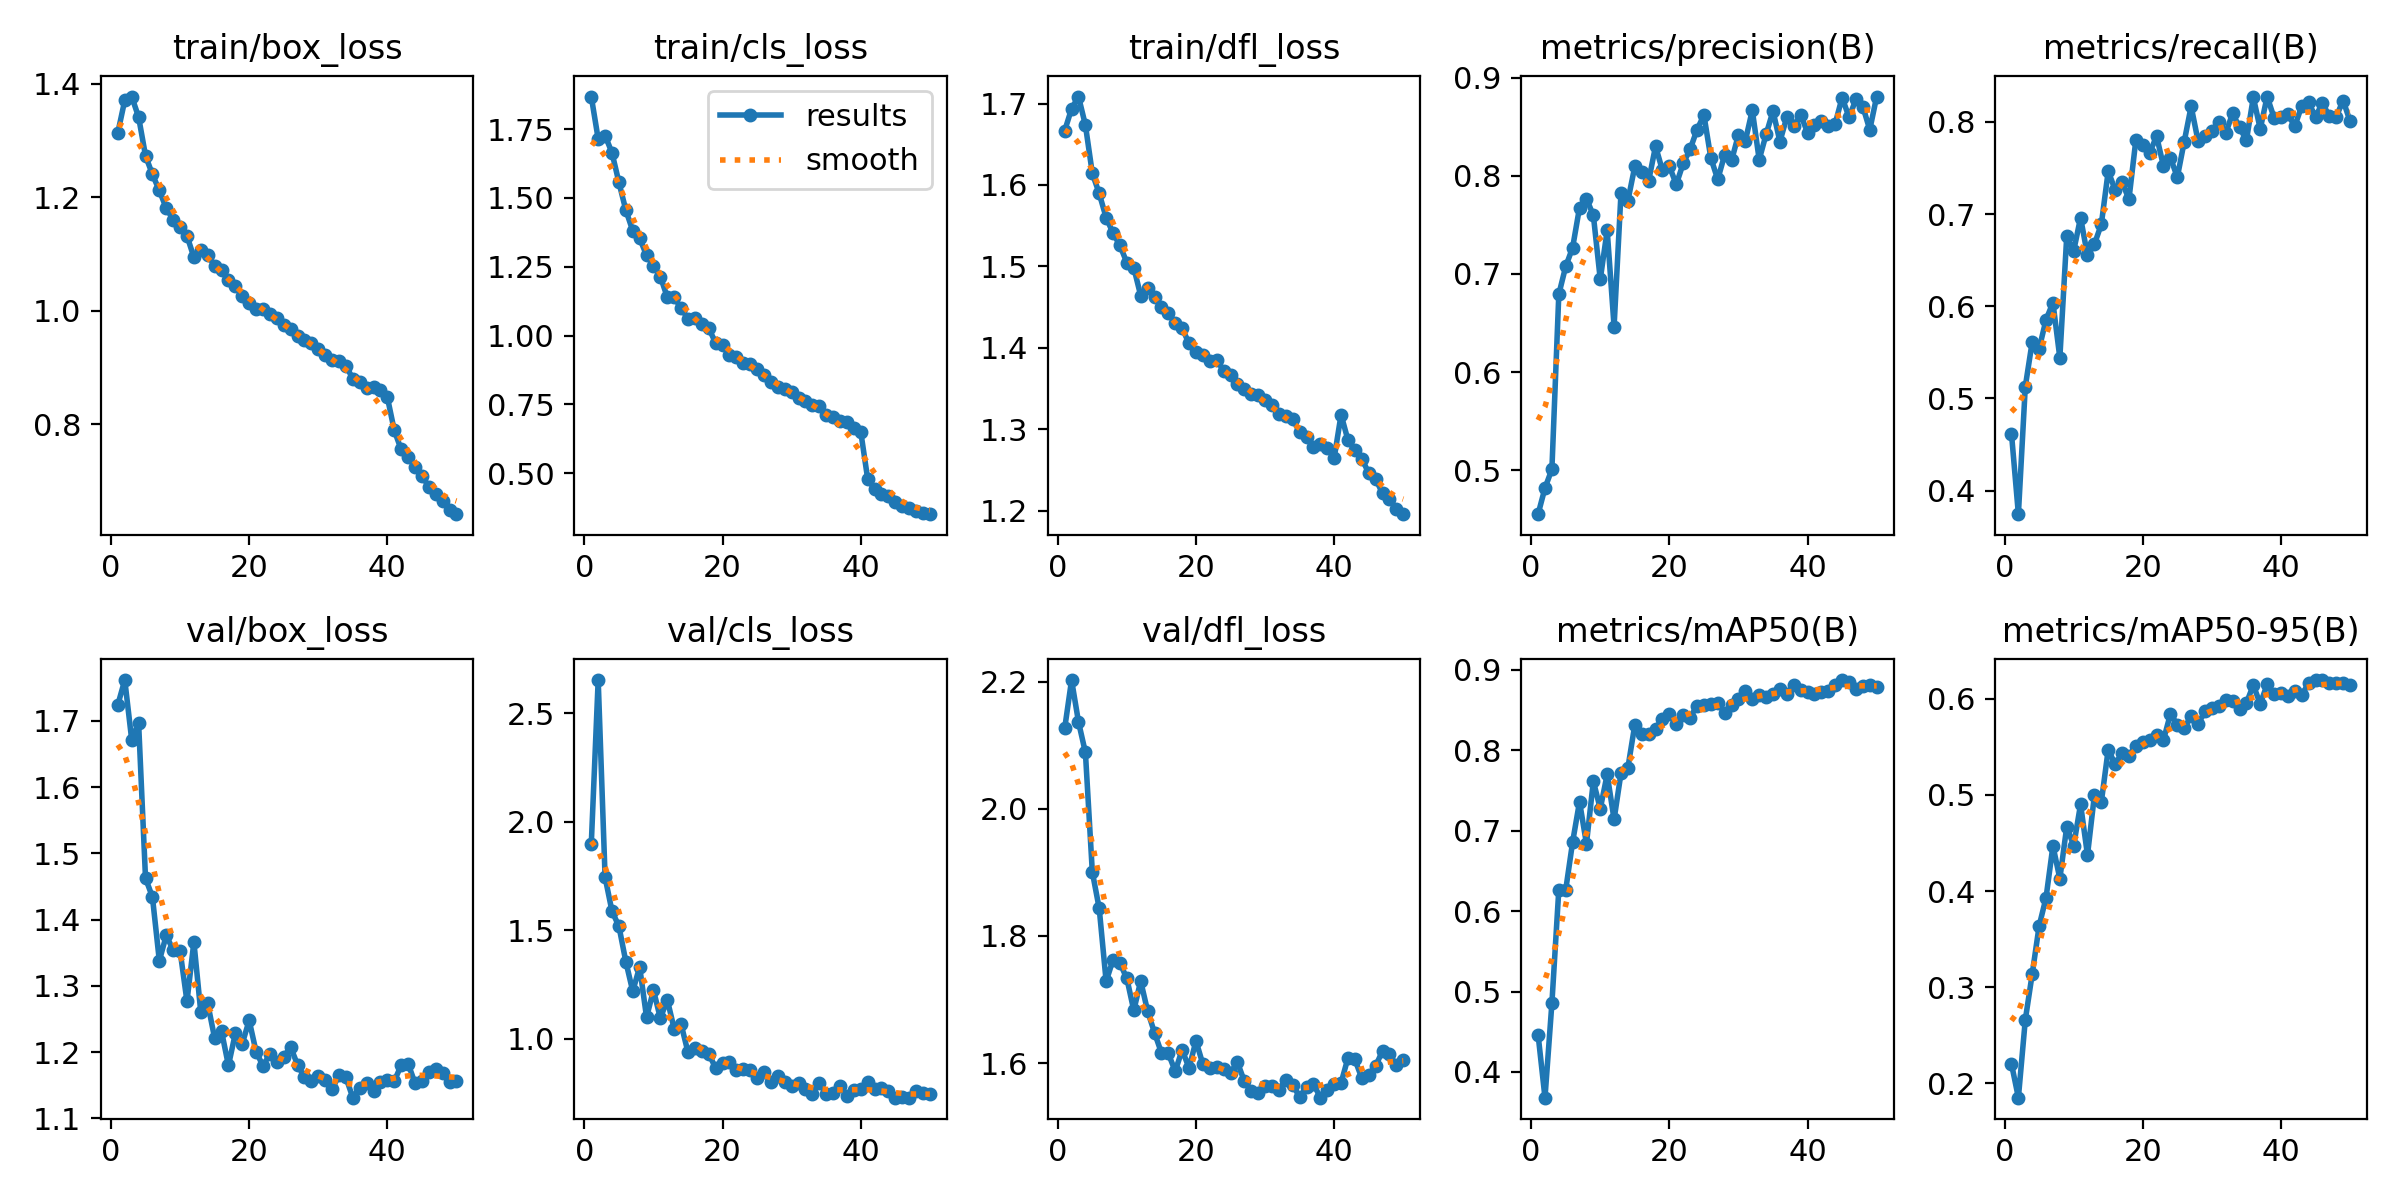

The data file committed next to this chart (first rows):
epoch, train/box_loss, train/cls_loss, train/dfl_loss, metrics/precision(B), metrics/recall(B), metrics/mAP50(B), metrics/mAP50-95(B), val/box_loss, val/cls_loss, val/dfl_loss, lr/pg0, lr/pg1, lr/pg2
1, 1.314, 1.869, 1.667, 0.4551, 0.4618, 0.4465, 0.2203, 1.724, 1.897, 2.127, 0.0004155, 0.0004155, 0.0004155
2, 1.371, 1.714, 1.694, 0.4818, 0.3744, 0.368, 0.1852, 1.762, 2.654, 2.203, 0.0008157, 0.0008157, 0.0008157
3, 1.377, 1.727, 1.709, 0.5009, 0.5128, 0.4854, 0.266, 1.671, 1.745, 2.137, 0.001199, 0.001199, 0.001199
4, 1.341, 1.664, 1.673, 0.6792, 0.5615, 0.6266, 0.3138, 1.697, 1.588, 2.089, 0.001176, 0.001176, 0.001176
5, 1.273, 1.556, 1.614, 0.7077, 0.5538, 0.6265, 0.3636, 1.462, 1.519, 1.901, 0.001151, 0.001151, 0.001151
6, 1.24, 1.456, 1.589, 0.7268, 0.5854, 0.686, 0.393, 1.434, 1.356, 1.843, 0.001126, 0.001126, 0.001126
7, 1.212, 1.381, 1.56, 0.7677, 0.6039, 0.7361, 0.4471, 1.338, 1.22, 1.729, 0.001102, 0.001102, 0.001102
8, 1.181, 1.353, 1.541, 0.7767, 0.544, 0.6838, 0.413, 1.376, 1.331, 1.762, 0.001077, 0.001077, 0.001077
9, 1.16, 1.292, 1.526, 0.7598, 0.6763, 0.7616, 0.4671, 1.354, 1.099, 1.757, 0.001052, 0.001052, 0.001052
10, 1.147, 1.253, 1.504, 0.6945, 0.66, 0.7273, 0.4472, 1.353, 1.224, 1.733, 0.001027, 0.001027, 0.001027
11, 1.132, 1.214, 1.498, 0.7446, 0.6963, 0.7701, 0.4903, 1.277, 1.095, 1.683, 0.001002, 0.001002, 0.001002
12, 1.094, 1.139, 1.464, 0.6464, 0.6551, 0.7141, 0.4375, 1.366, 1.18, 1.729, 0.0009778, 0.0009778, 0.0009778
13, 1.107, 1.139, 1.473, 0.7824, 0.6673, 0.7716, 0.4995, 1.26, 1.046, 1.682, 0.000953, 0.000953, 0.000953
14, 1.098, 1.098, 1.462, 0.7747, 0.6889, 0.7784, 0.4925, 1.274, 1.067, 1.648, 0.0009283, 0.0009283, 0.0009283
15, 1.079, 1.062, 1.45, 0.8096, 0.7466, 0.8318, 0.5472, 1.221, 0.9376, 1.616, 0.0009035, 0.0009035, 0.0009035
16, 1.071, 1.065, 1.443, 0.8043, 0.7263, 0.8198, 0.532, 1.232, 0.9563, 1.615, 0.0008787, 0.0008787, 0.0008787
17, 1.054, 1.043, 1.43, 0.7948, 0.7347, 0.8202, 0.5434, 1.18, 0.9445, 1.587, 0.000854, 0.000854, 0.000854
18, 1.043, 1.026, 1.424, 0.8302, 0.7161, 0.8271, 0.5404, 1.228, 0.9316, 1.621, 0.0008293, 0.0008293, 0.0008293
19, 1.027, 0.9733, 1.405, 0.8056, 0.7804, 0.8395, 0.5511, 1.213, 0.8649, 1.592, 0.0008045, 0.0008045, 0.0008045
20, 1.014, 0.9647, 1.394, 0.8097, 0.7751, 0.8451, 0.5548, 1.248, 0.8902, 1.635, 0.0007797, 0.0007797, 0.0007797
21, 1.004, 0.9277, 1.391, 0.7913, 0.7664, 0.8324, 0.557, 1.201, 0.8928, 1.598, 0.000755, 0.000755, 0.000755
22, 1.003, 0.9218, 1.384, 0.8127, 0.7846, 0.8438, 0.5622, 1.179, 0.858, 1.592, 0.0007302, 0.0007302, 0.0007302
23, 0.9949, 0.9001, 1.385, 0.8269, 0.752, 0.8404, 0.5572, 1.197, 0.859, 1.595, 0.0007055, 0.0007055, 0.0007055
24, 0.9878, 0.8962, 1.372, 0.847, 0.7613, 0.8558, 0.5842, 1.185, 0.8553, 1.59, 0.0006808, 0.0006808, 0.0006808
25, 0.975, 0.8801, 1.367, 0.862, 0.7399, 0.856, 0.5732, 1.193, 0.8195, 1.585, 0.000656, 0.000656, 0.000656
26, 0.9671, 0.8569, 1.355, 0.8183, 0.7787, 0.8576, 0.5694, 1.208, 0.848, 1.601, 0.0006312, 0.0006312, 0.0006312
27, 0.9558, 0.8307, 1.349, 0.7964, 0.8169, 0.8589, 0.5823, 1.181, 0.8002, 1.571, 0.0006065, 0.0006065, 0.0006065
28, 0.9486, 0.8136, 1.344, 0.8214, 0.7794, 0.8466, 0.5737, 1.162, 0.8276, 1.556, 0.0005818, 0.0005818, 0.0005818
29, 0.9425, 0.8071, 1.341, 0.8157, 0.7848, 0.8564, 0.5868, 1.156, 0.8033, 1.553, 0.000557, 0.000557, 0.000557
30, 0.9327, 0.7948, 1.336, 0.8419, 0.7903, 0.8636, 0.5906, 1.163, 0.7847, 1.564, 0.0005322, 0.0005322, 0.0005322
31, 0.9216, 0.7717, 1.329, 0.8357, 0.7998, 0.8732, 0.5922, 1.158, 0.7966, 1.563, 0.0005075, 0.0005075, 0.0005075
32, 0.9128, 0.7603, 1.319, 0.8669, 0.7875, 0.8636, 0.5985, 1.144, 0.7688, 1.558, 0.0004827, 0.0004827, 0.0004827
33, 0.9119, 0.7459, 1.316, 0.8165, 0.8094, 0.8691, 0.5975, 1.165, 0.7467, 1.573, 0.000458, 0.000458, 0.000458
34, 0.9026, 0.7451, 1.312, 0.8423, 0.7941, 0.8664, 0.5896, 1.162, 0.7976, 1.566, 0.0004332, 0.0004332, 0.0004332
35, 0.8804, 0.7108, 1.296, 0.866, 0.7801, 0.8707, 0.5957, 1.131, 0.745, 1.546, 0.0004085, 0.0004085, 0.0004085
36, 0.8746, 0.705, 1.29, 0.8349, 0.8266, 0.8763, 0.6143, 1.146, 0.75, 1.562, 0.0003837, 0.0003837, 0.0003837
37, 0.8633, 0.6894, 1.278, 0.86, 0.7924, 0.8695, 0.5946, 1.154, 0.7839, 1.567, 0.000359, 0.000359, 0.000359
38, 0.8649, 0.6871, 1.281, 0.8509, 0.8276, 0.8811, 0.6151, 1.141, 0.7365, 1.546, 0.0003343, 0.0003343, 0.0003343
39, 0.8596, 0.6652, 1.277, 0.8622, 0.8045, 0.8746, 0.6045, 1.154, 0.7642, 1.557, 0.0003095, 0.0003095, 0.0003095
40, 0.8475, 0.6501, 1.264, 0.8441, 0.8052, 0.8727, 0.6065, 1.158, 0.7679, 1.567, 0.0002848, 0.0002848, 0.0002848
41, 0.7891, 0.4789, 1.318, 0.852, 0.8083, 0.87, 0.6025, 1.156, 0.7991, 1.569, 0.00026, 0.00026, 0.00026
42, 0.7555, 0.4422, 1.286, 0.8562, 0.7953, 0.8729, 0.6079, 1.18, 0.7696, 1.608, 0.0002352, 0.0002352, 0.0002352
43, 0.7427, 0.4256, 1.274, 0.8508, 0.8173, 0.874, 0.604, 1.183, 0.775, 1.606, 0.0002105, 0.0002105, 0.0002105
44, 0.7252, 0.4152, 1.264, 0.8533, 0.8212, 0.8809, 0.6161, 1.153, 0.7584, 1.576, 0.0001857, 0.0001857, 0.0001857
45, 0.7091, 0.3946, 1.246, 0.8798, 0.8055, 0.8874, 0.6195, 1.157, 0.7288, 1.582, 0.000161, 0.000161, 0.000161
46, 0.69, 0.3808, 1.238, 0.8598, 0.8207, 0.8844, 0.6194, 1.169, 0.7316, 1.596, 0.0001363, 0.0001363, 0.0001363
47, 0.6766, 0.3733, 1.221, 0.8779, 0.806, 0.8762, 0.6162, 1.174, 0.7292, 1.619, 0.0001115, 0.0001115, 0.0001115
48, 0.6644, 0.3629, 1.214, 0.8707, 0.8059, 0.8801, 0.6168, 1.168, 0.7576, 1.614, 8.675e-05, 8.675e-05, 8.675e-05
49, 0.6492, 0.3567, 1.202, 0.847, 0.8232, 0.8817, 0.6164, 1.155, 0.7483, 1.597, 6.2e-05, 6.2e-05, 6.2e-05
50, 0.6416, 0.3507, 1.196, 0.8808, 0.8007, 0.8785, 0.6145, 1.156, 0.7454, 1.604, 3.725e-05, 3.725e-05, 3.725e-05
